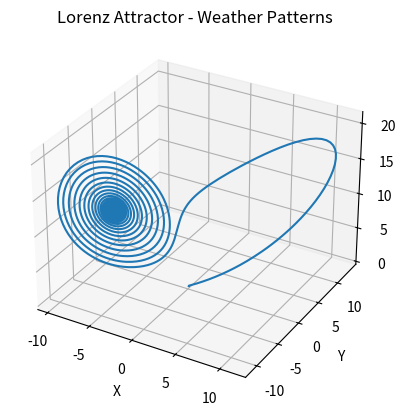

This chart was generated by the following Python code:
import numpy as np
import matplotlib.pyplot as plt

def lorenz_attractor(x, y, z, sigma, rho, beta):
    dx = sigma * (y - x)
    dy = x * (rho - z) - y
    dz = x * y - beta * z
    return dx, dy, dz

# Parameters
sigma = 10.0
rho = 13.0
beta = 8.0 / 3.0

# Initial conditions
x0 = 0.1
y0 = 0.0
z0 = 0.0

# Time step
dt = 0.01
num_steps = 10000

# Arrays to store the results
x_values = np.zeros(num_steps)
y_values = np.zeros(num_steps)
z_values = np.zeros(num_steps)

# Run the simulation
x = x0
y = y0
z = z0
for i in range(num_steps):
    dx, dy, dz = lorenz_attractor(x, y, z, sigma, rho, beta)
    x += dt * dx
    y += dt * dy
    z += dt * dz
    x_values[i] = x
    y_values[i] = y
    z_values[i] = z

# Plot the results
fig = plt.figure()
ax = fig.add_subplot(111, projection='3d')
ax.plot(x_values, y_values, z_values)
ax.set_xlabel('X')
ax.set_ylabel('Y')
ax.set_zlabel('Z')
plt.title('Lorenz Attractor - Weather Patterns')
plt.show()
